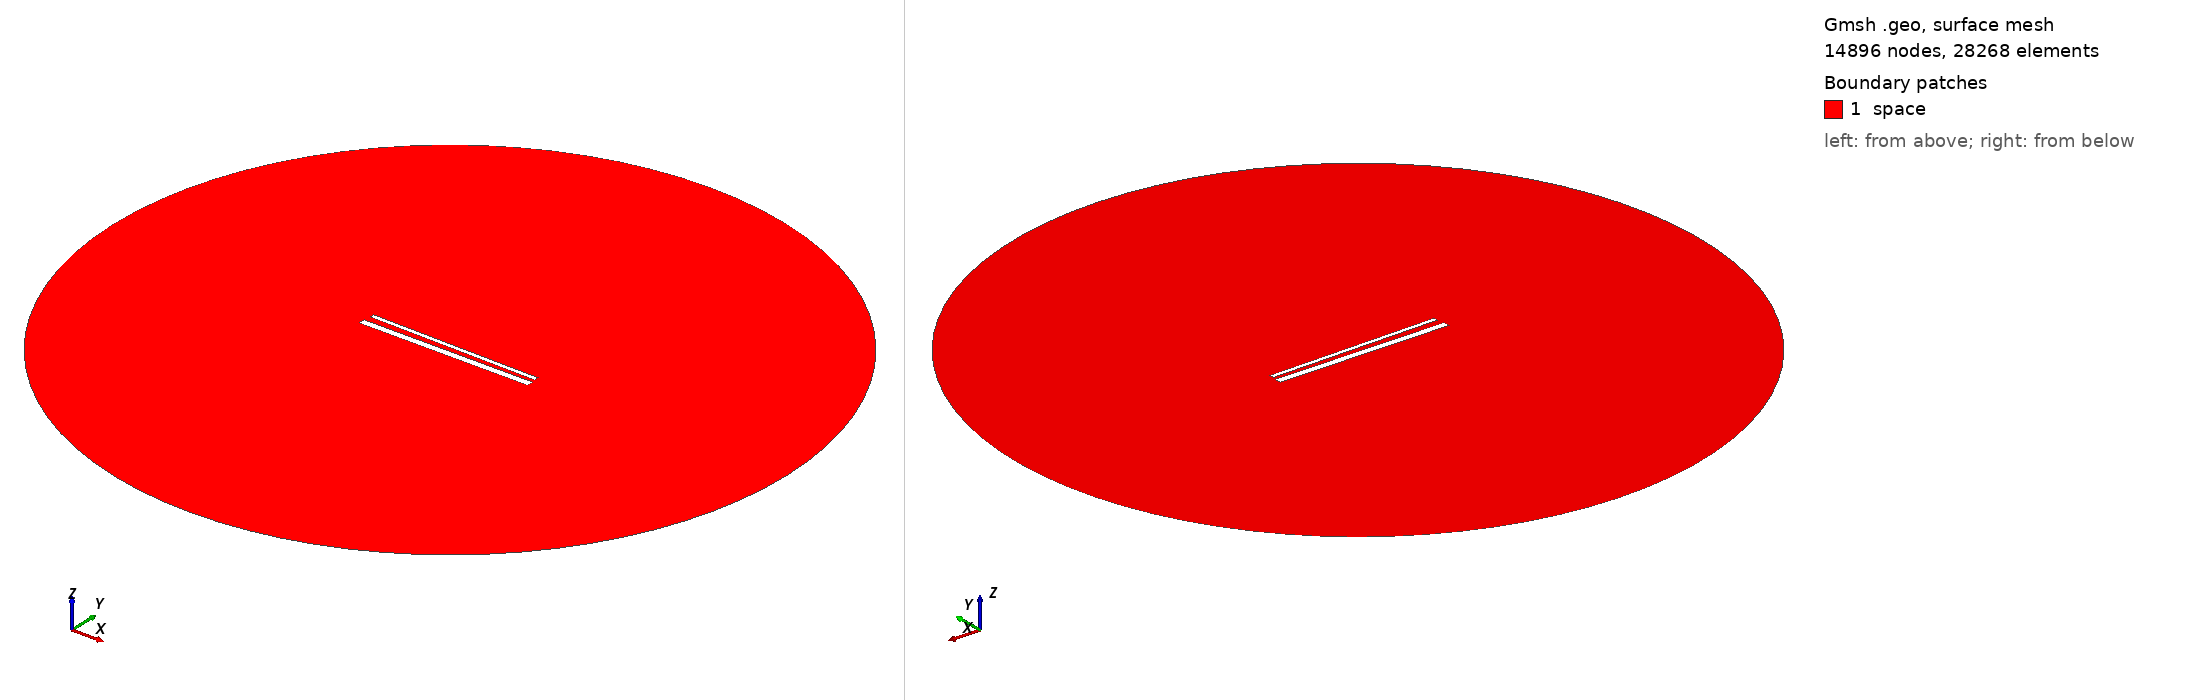

Gmsh geometry script, surface-meshed: 14896 nodes, 28268 surface elements. Boundary patches (legend numbers): 1 space. Left view from above one corner, right view from below the opposite corner. Legend entries are the model's physical surfaces. The drawing asked Gmsh for element sizes between 1% and 20% of the model's largest extent; the script's own settings can give other sizes.

=== 990.geo (drawn) ===
// Set the geometry kernel
SetFactory("OpenCASCADE");

//---------------------------------------
// Rectangles
//---------------------------------------

// Rectangle 1 (top)
Point(1) = {-49.4, 1.7944444444444443, 0, 1.0};
Point(2) = {49.4, 1.7944444444444443, 0, 1.0};
Point(3) = {49.4, 4.594444444444445, 0, 1.0};
Point(4) = {-49.4, 4.594444444444445, 0, 1.0};

Line(1) = {1, 2};
Line(2) = {2, 3};
Line(3) = {3, 4};
Line(4) = {4, 1};

Line Loop(1) = {1, 2, 3, 4};
Plane Surface(1) = {1};

Rotate { {0, 0, 1}, {0,  1.1944444444444444,  0}, -0.017 } {
  Surface{1};
}

// Rectangle 2 (bottom)
Point(5) = {-50,-1.1944444444444444, 0, 1.0};
Point(6) = { 50,-1.1944444444444444, 0, 1.0};
Point(7) = { 50,-5.194444444444445, 0, 1.0};
Point(8) = {-50,-5.194444444444445, 0, 1.0};

Line(5) = {5, 6};
Line(6) = {6, 7};
Line(7) = {7, 8};
Line(8) = {8, 5};

Line Loop(2) = {5, 6, 7, 8};
Plane Surface(2) = {2}; 


//---------------------------------------
// Circle
//---------------------------------------

// Define points
Point(9) = {0, 0, 0};        // Center
Point(10) = {200, 0, 0};     // Start point
Point(11) = {0, 200, 0};     // 90 degrees
Point(12) = {-200, 0, 0};    // 180 degrees
Point(13) = {0, -200, 0};    // 270 degrees

// Define circle arcs (each needs start, center, end)
Circle(9) = {10, 9, 11};
Circle(10) = {11, 9, 12};
Circle(11) = {12, 9, 13};
Circle(12) = {13, 9, 10};

// Define curve loop and surface if needed
Curve Loop(3) = {9, 10, 11, 12};
Surface(3) = {3};

// Subtract Rectangles from Circle
BooleanDifference{ Surface{3}; Delete; }{ Surface{1}; Surface{2}; Delete; }

//---------------------------------------
// Transfinite Lines and Surface
//---------------------------------------
r = 7;
Transfinite Line {1, 3} = 50*r Using Progression 1;
Transfinite Line {2, 4} = 2*r Using Progression 1;
Transfinite Line {5, 7} = 50*r Using Progression 1;
Transfinite Line {6, 8} = 2*r Using Progression 1;
Transfinite Line {9, 10, 11, 12} = 20 Using Progression 1;

//---------------------------------------
// Define Physical Groups
//---------------------------------------                

//--- Physical Curves
// Physical groups for boundaries
Physical Line("force_segment", 10) = {1};
Physical Line("upper_plate", 11) = {2, 3, 4};
Physical Line("lower_plate", 12) = {5, 6, 7, 8};
Physical Line("boundary", 20) = {9, 10, 11, 12};

//--- Physical Surfaces
Physical Surface("space", 30) = {3};

//---------------------------------------
// 6. Generate the Mesh
//---------------------------------------
Mesh 2;  // 2D mesh generation
